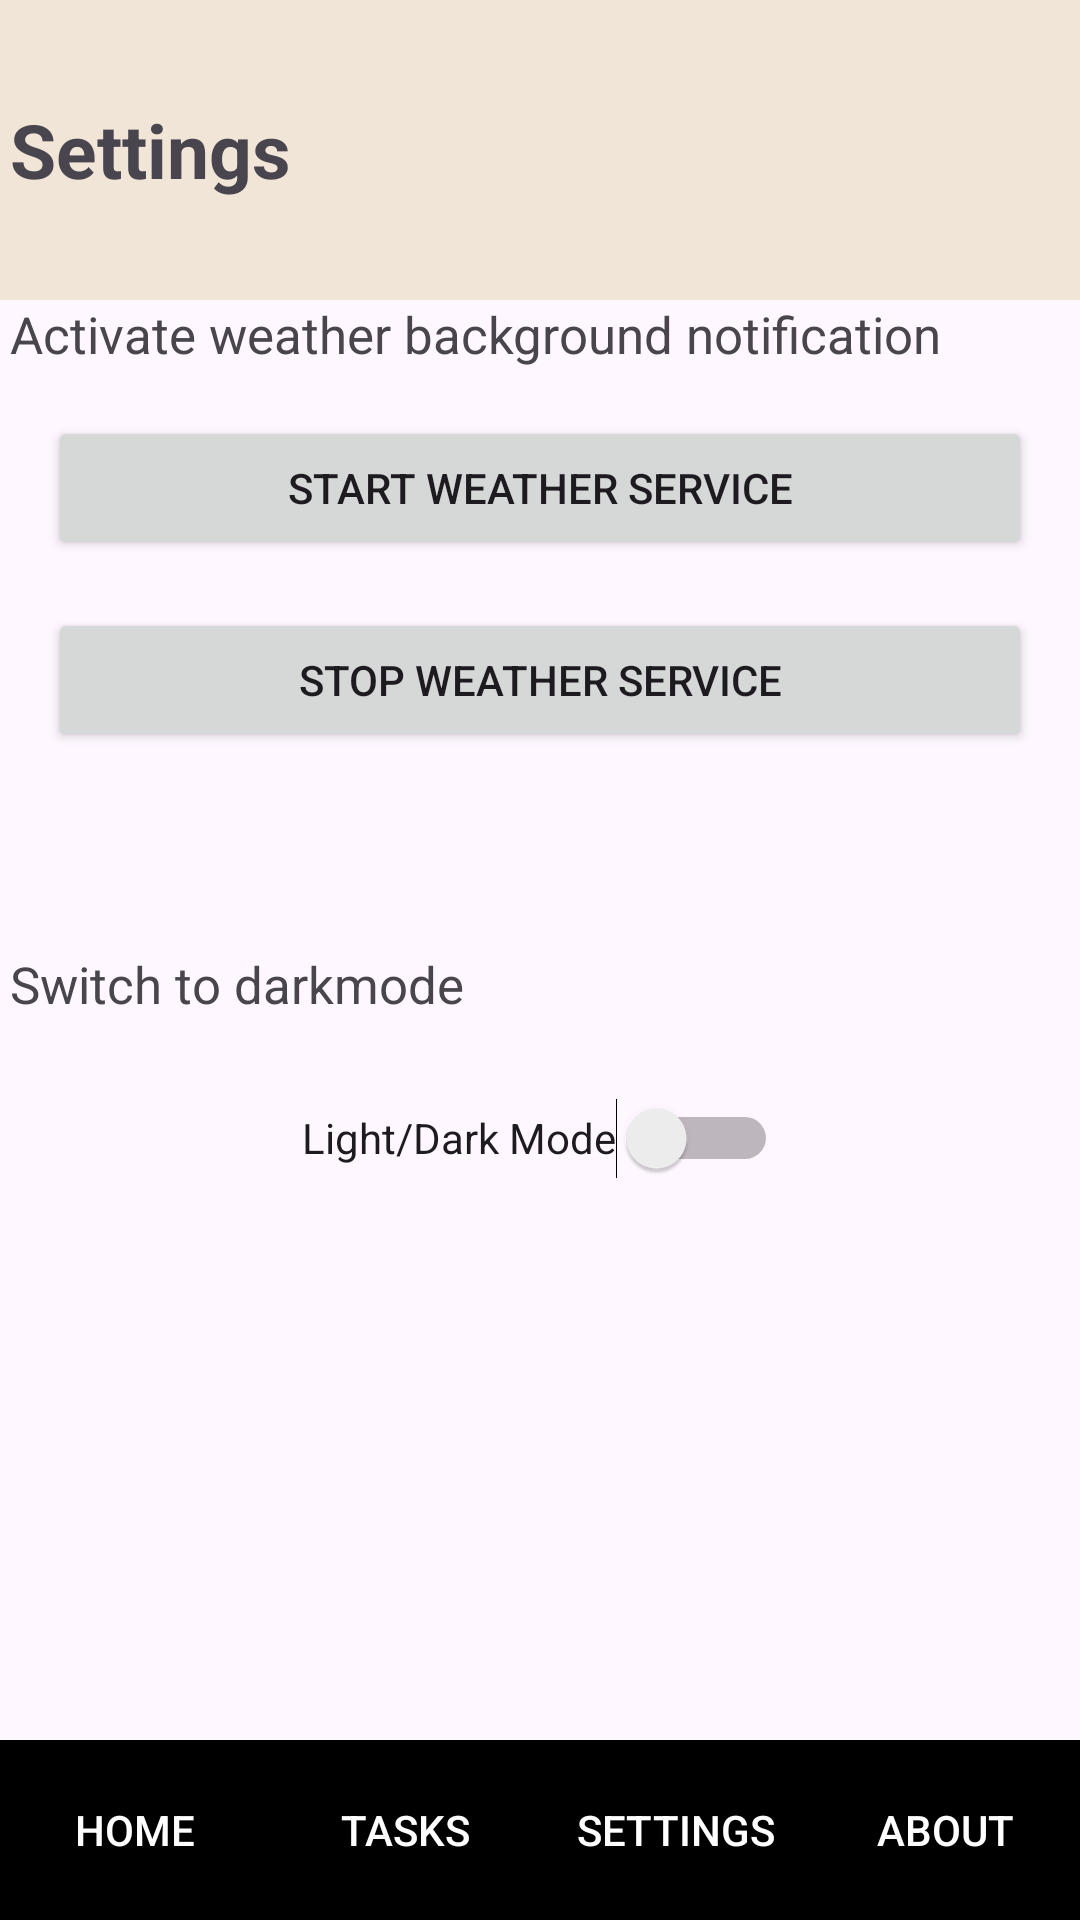

Here is an Android app screen rendered from its layout file. Give the layout XML and the strings, colors and styles it references.
<!-- AndroidManifest.xml: application theme Theme.SmartReminder -->
<!-- res/layout/activity_settings.xml -->
<?xml version="1.0" encoding="utf-8"?>
<RelativeLayout xmlns:android="http://schemas.android.com/apk/res/android"
    android:layout_width="match_parent"
    android:layout_height="match_parent">

    <TextView
        android:id="@+id/textView"
        android:layout_width="match_parent"
        android:layout_height="wrap_content"
        android:text="Settings"
        android:paddingLeft="10px"
        android:textStyle="bold"
        android:textSize="25sp"
        android:gravity="center_vertical"
        android:height="100dp"
        android:background="#f1e5d7"
        android:layout_centerHorizontal="true"/>

    <TextView
        android:id="@+id/textView1"
        android:layout_width="match_parent"
        android:layout_height="wrap_content"
        android:layout_below="@id/textView"
        android:textSize="17sp"
        android:paddingLeft="10px"
        android:text="Activate weather background notification"
    />


    <LinearLayout
        xmlns:android="http://schemas.android.com/apk/res/android"
        android:id="@+id/linearLayoutStartStop"
        android:layout_width="match_parent"
        android:layout_height="wrap_content"
        android:orientation="vertical"
        android:layout_below="@+id/textView1"
        android:padding="16dp">


        <Button
            android:id="@+id/button_start_service"
            android:layout_width="match_parent"
            android:layout_height="wrap_content"
            android:text="Start Weather Service" />

        <Button
            android:id="@+id/button_stop_service"
            android:layout_width="match_parent"
            android:layout_height="wrap_content"
            android:text="Stop Weather Service"
            android:layout_marginTop="16dp"/>
    </LinearLayout>

    <TextView
        android:id="@+id/textView2"
        android:layout_width="match_parent"
        android:layout_height="wrap_content"
        android:layout_below="@id/linearLayoutStartStop"
        android:textSize="17sp"
        android:layout_marginTop="50dp"
        android:paddingLeft="10px"
        android:text="Switch to darkmode"
        />

    <Switch
        android:id="@+id/switch_theme"
        android:layout_width="wrap_content"
        android:layout_height="wrap_content"
        android:layout_below="@id/textView2"
        android:layout_centerHorizontal="true"
        android:layout_marginTop="16dp"
        android:minHeight="48dp"
        android:text="Light/Dark Mode" />



    <LinearLayout
        android:id="@+id/bottom_menu"
        android:layout_width="match_parent"
        android:layout_height="60dp"
        android:orientation="horizontal"
        android:gravity="center"
        android:layout_alignParentBottom="true"
        android:background="#000">

        <Button
            android:id="@+id/button_home"
            android:layout_width="0dp"
            android:layout_height="match_parent"
            android:layout_weight="1"
            android:text="Home"
            android:textColor="#fff"
            android:background="#000"/>

        <Button
            android:id="@+id/button_add"
            android:layout_width="0dp"
            android:layout_height="match_parent"
            android:layout_weight="1"
            android:text="Tasks"
            android:textColor="#fff"
            android:background="#000"/>

        <Button
            android:id="@+id/button_settings"
            android:layout_width="0dp"
            android:layout_height="match_parent"
            android:layout_weight="1"
            android:text="Settings"
            android:textColor="#fff"
            android:background="#000"/>

        <Button
            android:id="@+id/button_about"
            android:layout_width="0dp"
            android:layout_height="match_parent"
            android:layout_weight="1"
            android:text="About"
            android:textColor="#fff"
            android:background="#000"/>
    </LinearLayout>

</RelativeLayout>
<!-- resources referenced by this layout -->
<resources>
  <style name="Theme.SmartReminder" parent="Base.Theme.SmartReminder" />
  <style name="Base.Theme.SmartReminder" parent="Theme.Material3.DayNight.NoActionBar">
          
          
      </style>
</resources>
